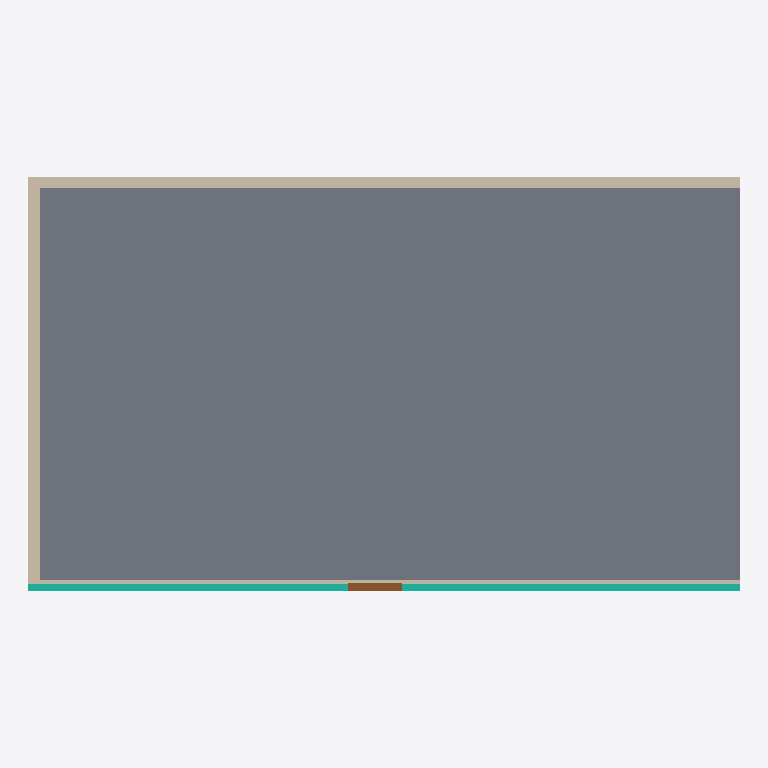
Plan cut of the same IFC building model at storey 'Level 1' (level 0.00 m, cut at 1.40 m), seen from above with north up, elements coloured by IFC class: 3 walls (beige), 1 slab (grey), 1 curtain wall (teal), 1 door (brown). Cut surfaces are drawn darker.
Extent 12.0 m × 7.0 m × 3.2 m (x, y, z). Storeys (1): Level 1 at 0.00 m. Elements (6): 3 IfcWall, 1 IfcCurtainWall, 1 IfcDoor, 1 IfcSlab.

HEADER;
FILE_DESCRIPTION(('ViewDefinition [CoordinationView]'),'2;1');
FILE_NAME('','2026-05-22T15:20:14',(''),(''),'IfcOpenShell 0.8.5-1c5b825','IfcOpenShell 0.8.5-1c5b825','');
FILE_SCHEMA(('IFC2X3'));
ENDSEC;
DATA;
#17=IFCPROJECT('3GnBYa7Kz9Kf_kxL2rWZaf',#6,'task-14 Ground Truth',$,$,$,$,(#15),#10);
#18=IFCSITE('0x1WHbKF12XOEmlQzY1iV1',#6,'Default Site',$,$,$,$,$,.ELEMENT.,$,$,$,$,$);
#19=IFCBUILDING('2RG2FO46zCgxMN7gWQ9Tu7',#6,'task-14 Building',$,$,$,$,$,.ELEMENT.,$,$,$);
#27=IFCBUILDINGSTOREY('3VrSSLLyP1BhKdXCGHuhwG',#6,'Level 1',$,$,#26,$,$,.ELEMENT.,0.0);
#49=IFCSLAB('1qp_wj6JfAa8LsobySnsEC',#6,'Showroom Floor',$,$,#33,#48,$,.FLOOR.);
#91=IFCWALL('2ZDmtW3k9DHxyzuaQPfA8R',#6,'Showroom Wall North',$,$,#75,#90,$);
#112=IFCWALL('2Fhth46Af3EwdOg72dionN',#6,'Showroom Wall West',$,$,#96,#111,$);
#133=IFCCURTAINWALL('1Nqts3gdb9QxxNw262SjLa',#6,'Showroom Curtain Wall',$,$,#117,#132,$);
#70=IFCWALL('2P_RWTKODFg8mOdITE_Rb9',#6,'Showroom Wall South',$,$,#54,#69,$);
#175=IFCDOOR('0UwJnZFw57K9gpo2g30YaK',#6,'Showroom Door',$,$,#159,#174,$,2100.0,900.0);
ENDSEC;
